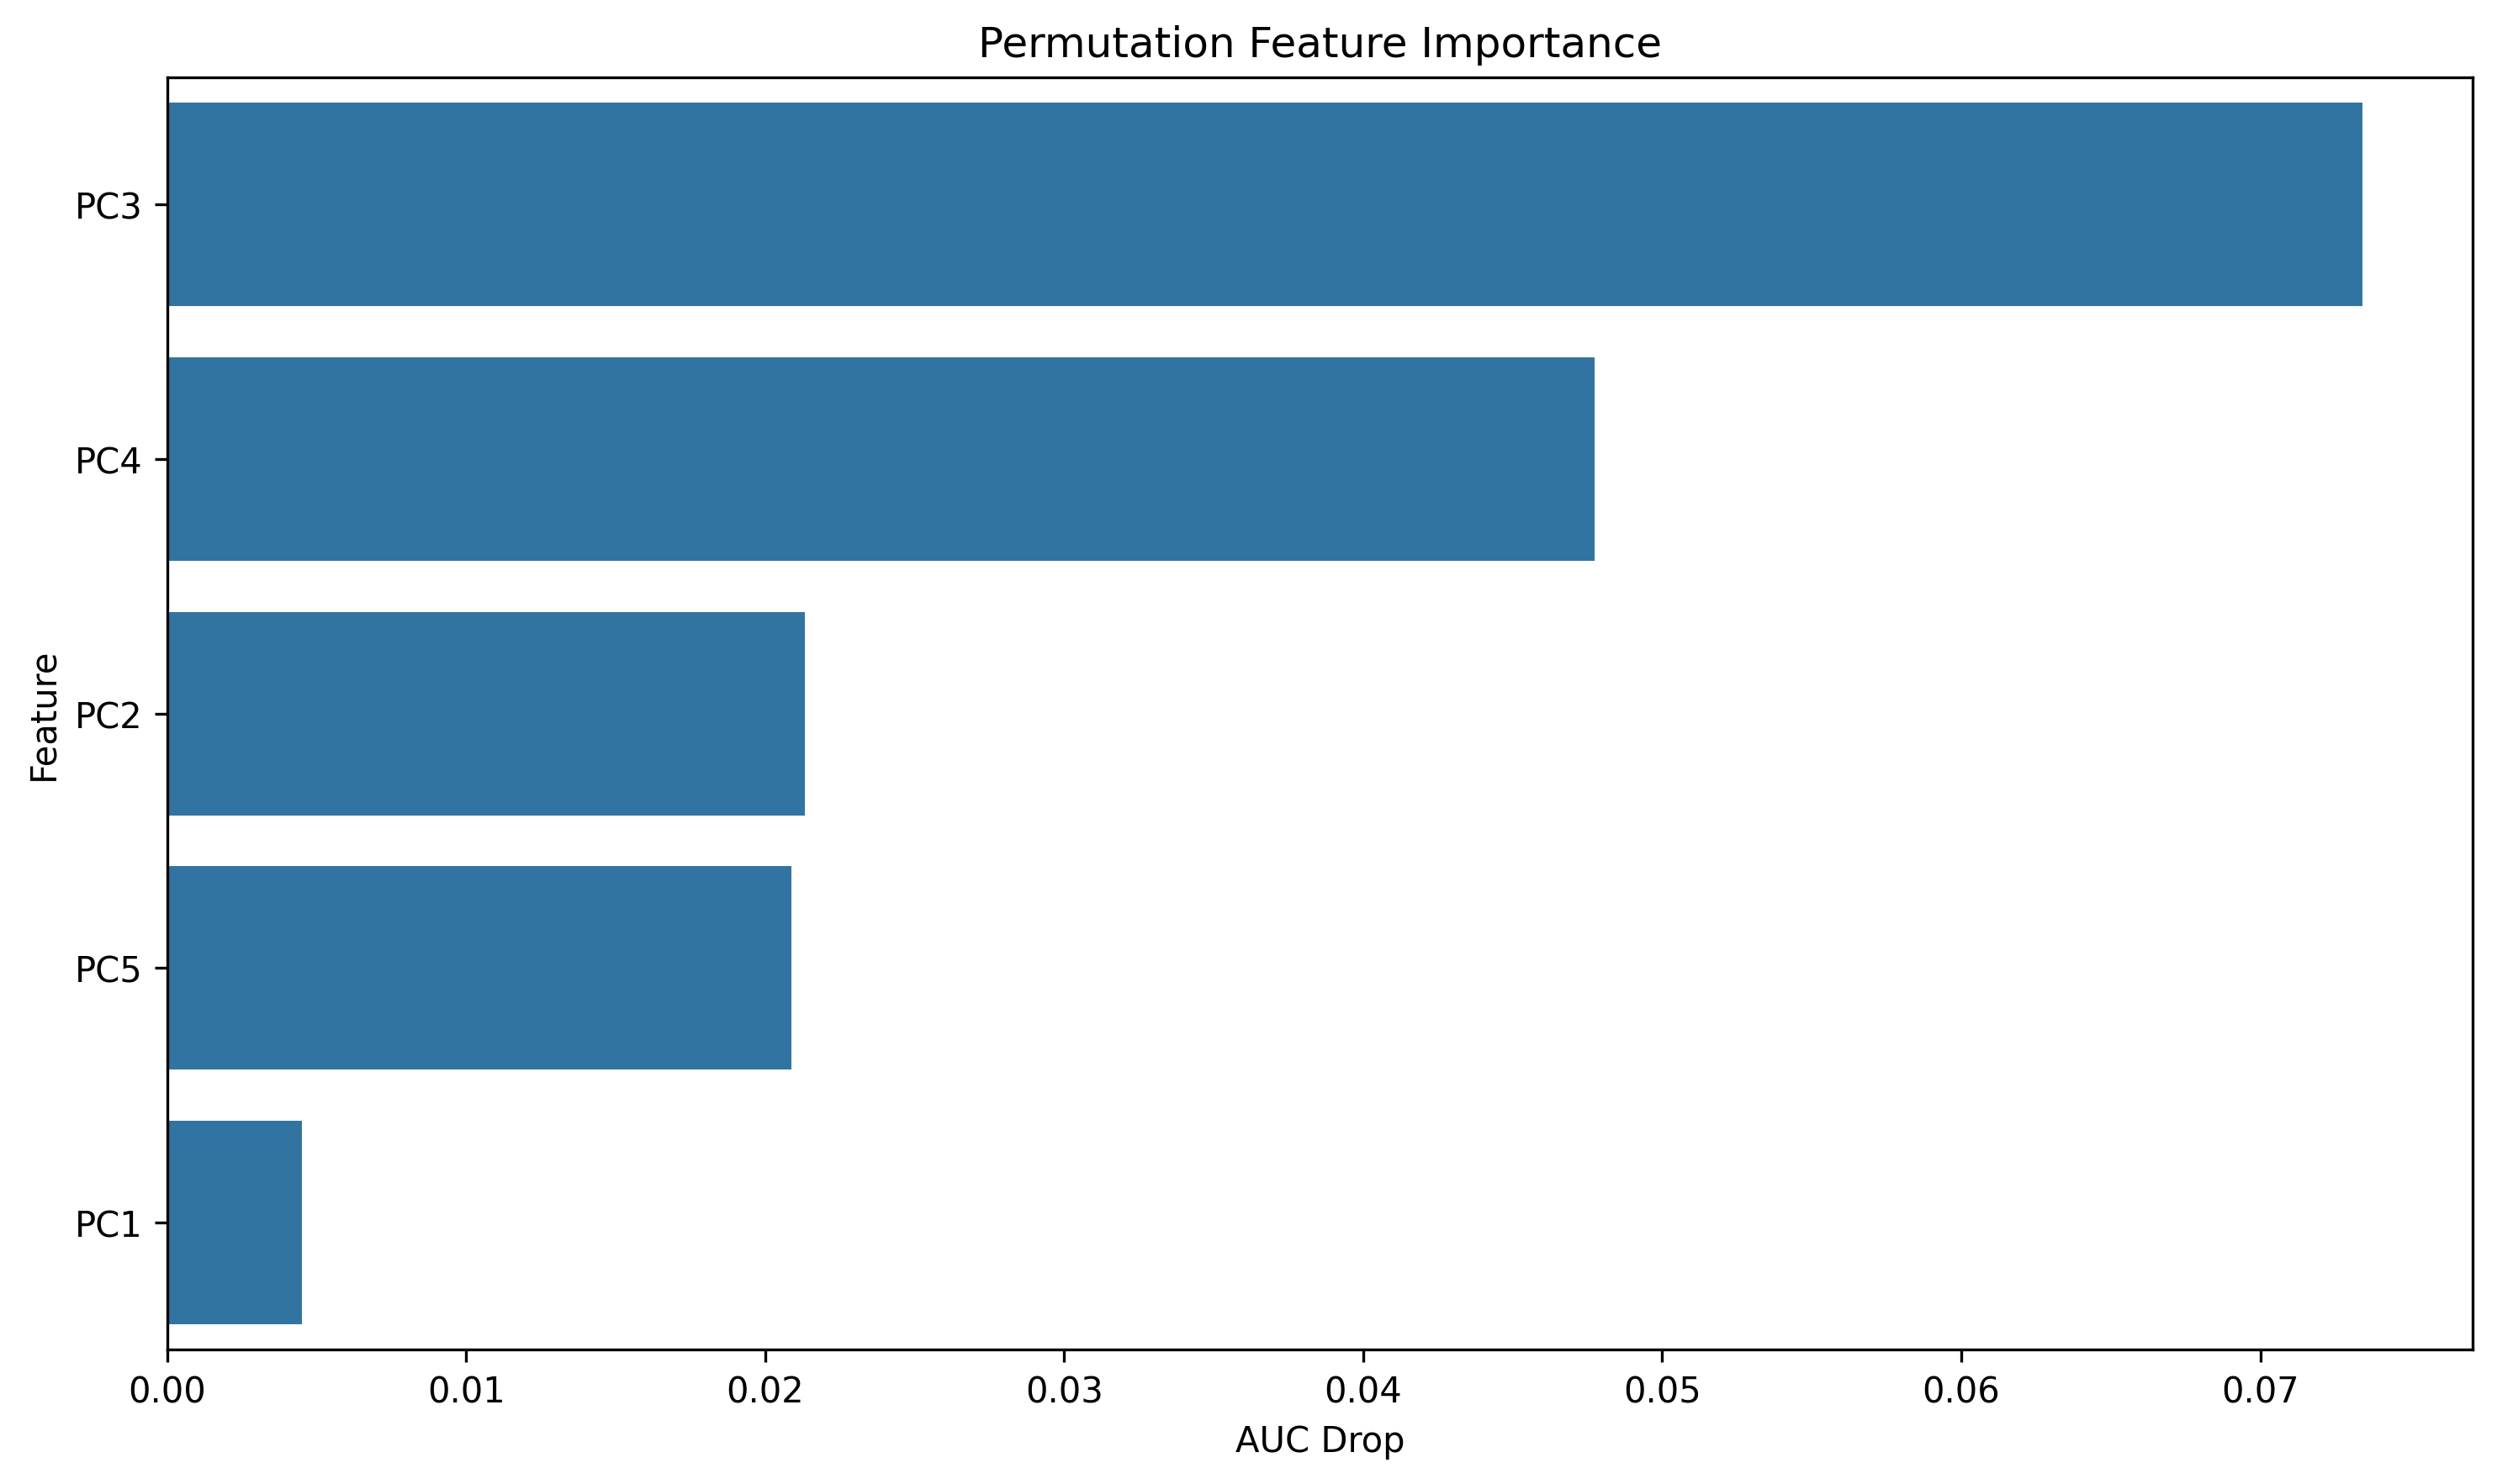

The file beside this chart, header and first rows:
feature, importance
PC3, 0.07342
PC4, 0.04774
PC2, 0.02133
PC5, 0.02087
PC1, 0.004504
